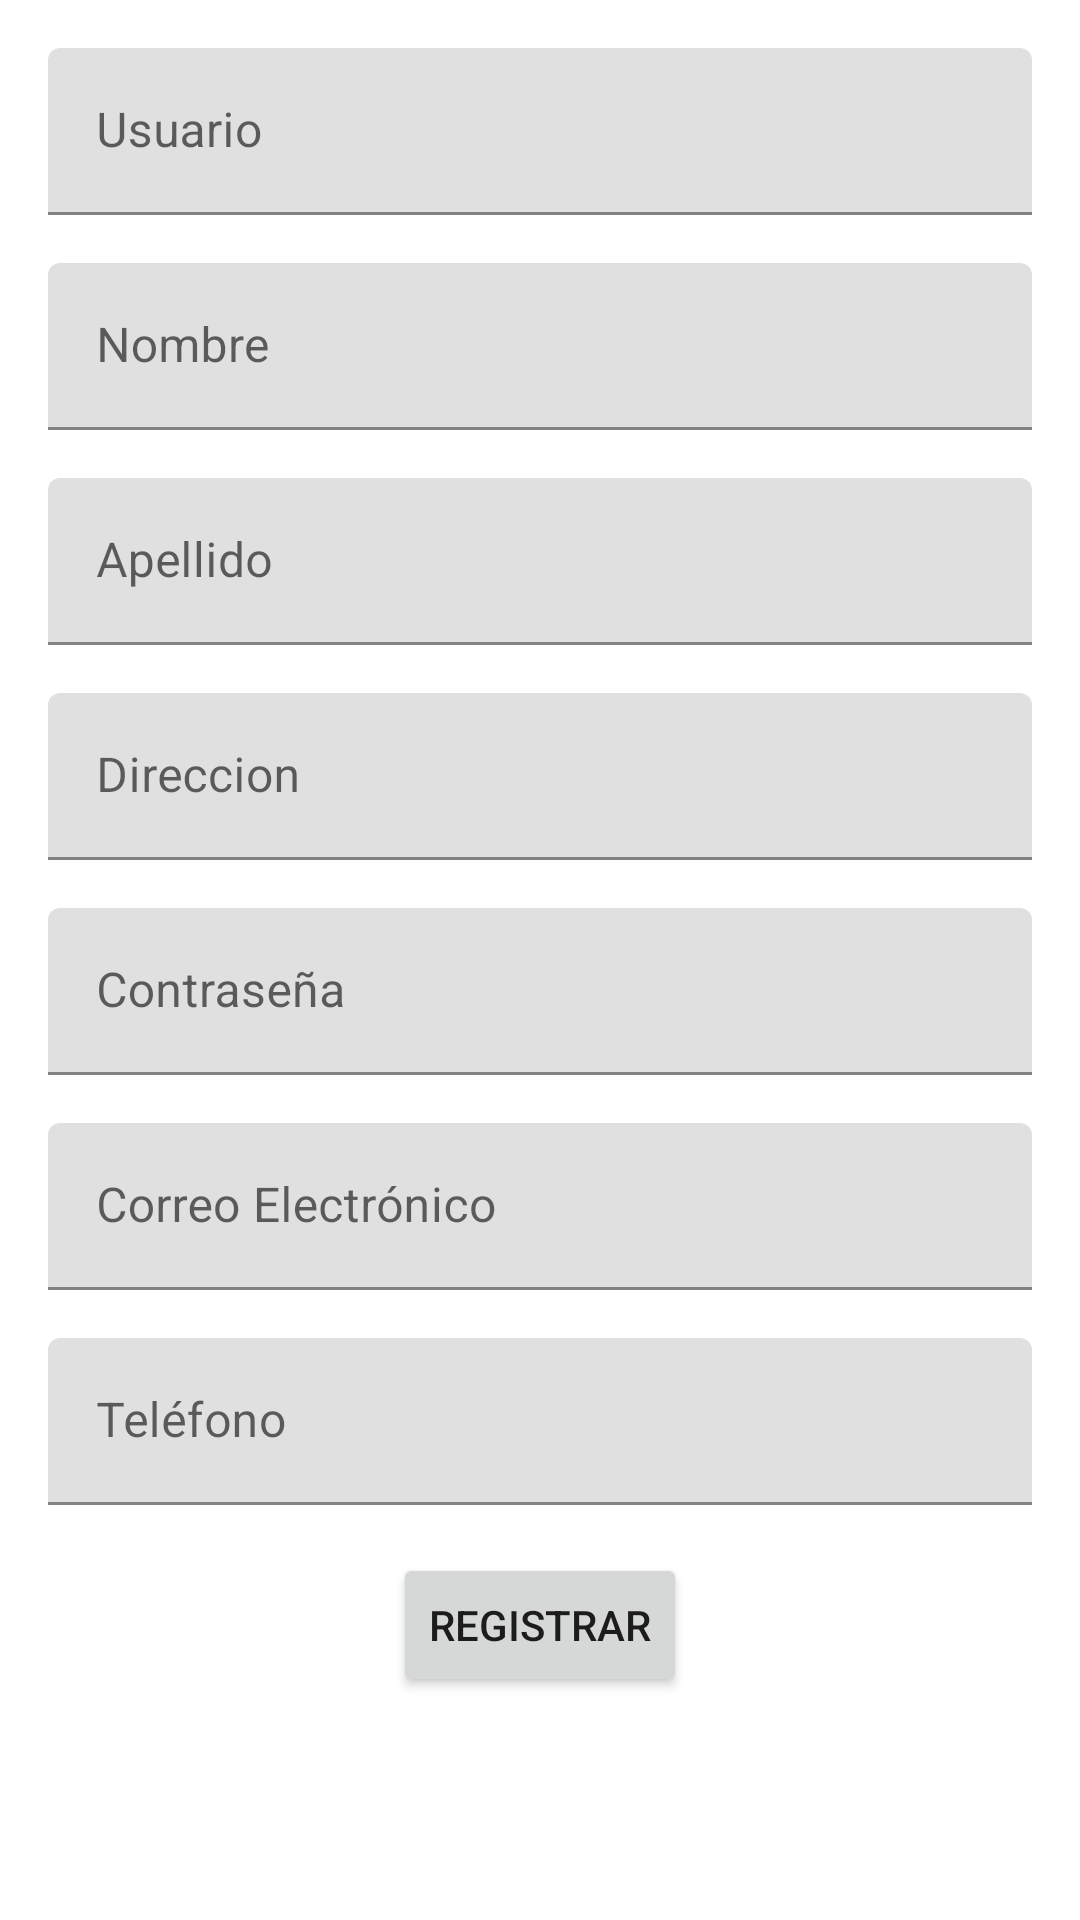

This screen was rendered from an Android layout file. Write that file and the resources it references.
<!-- AndroidManifest.xml: application theme Theme.Mitocine -->
<!-- res/layout/activity_register.xml -->
<?xml version="1.0" encoding="utf-8"?>
<androidx.constraintlayout.widget.ConstraintLayout xmlns:android="http://schemas.android.com/apk/res/android"
    xmlns:app="http://schemas.android.com/apk/res-auto"
    xmlns:tools="http://schemas.android.com/tools"
    android:layout_width="match_parent"
    android:layout_height="match_parent"

    tools:context=".activities.RegisterActivity">

    <ScrollView
        android:layout_width="match_parent"
        android:layout_height="match_parent"
        android:orientation="vertical"
        android:overScrollMode="never"
        app:layout_constraintTop_toBottomOf="parent"
        app:layout_constraintEnd_toEndOf="parent"
        app:layout_constraintEnd_toStartOf="parent"
        app:layout_constraintTop_toTopOf="parent">


    <androidx.constraintlayout.widget.ConstraintLayout
        android:layout_width="match_parent"
        android:layout_height="wrap_content">

    <com.google.android.material.textfield.TextInputLayout
        android:id="@+id/usernameTil"
        android:layout_width="match_parent"
        android:layout_height="wrap_content"
        android:layout_marginTop="16dp"
        android:layout_marginLeft="16dp"
        android:layout_marginRight="16dp"
        app:layout_constraintEnd_toEndOf="parent"
        app:layout_constraintStart_toStartOf="parent"
        app:layout_constraintTop_toTopOf="parent">

        <com.google.android.material.textfield.TextInputEditText
            android:id="@+id/username"
            android:layout_width="match_parent"
            android:layout_height="wrap_content"
            android:inputType="text"
            android:hint="@string/str_username2" />
    </com.google.android.material.textfield.TextInputLayout>

    <com.google.android.material.textfield.TextInputLayout
        android:id="@+id/nameTil"
        android:layout_width="match_parent"
        android:layout_height="wrap_content"
        android:layout_marginTop="16dp"
        android:layout_marginLeft="16dp"
        android:layout_marginRight="16dp"
        app:layout_constraintEnd_toEndOf="parent"
        app:layout_constraintStart_toStartOf="parent"
        app:layout_constraintTop_toBottomOf="@+id/usernameTil">

        <com.google.android.material.textfield.TextInputEditText
            android:id="@+id/name"
            android:layout_width="match_parent"
            android:layout_height="wrap_content"
            android:inputType="textPersonName"
            android:hint="@string/str_name" />
    </com.google.android.material.textfield.TextInputLayout>

    <com.google.android.material.textfield.TextInputLayout
        android:id="@+id/lastnameTil"
        android:layout_width="match_parent"
        android:layout_height="wrap_content"
        android:layout_marginTop="16dp"
        android:layout_marginLeft="16dp"
        android:layout_marginRight="16dp"
        app:layout_constraintEnd_toEndOf="parent"
        app:layout_constraintStart_toStartOf="parent"
        app:layout_constraintTop_toBottomOf="@+id/nameTil">

        <com.google.android.material.textfield.TextInputEditText
            android:id="@+id/lastname"
            android:layout_width="match_parent"
            android:layout_height="wrap_content"
            android:inputType="textPersonName"
            android:hint="@string/str_lastname" />
    </com.google.android.material.textfield.TextInputLayout>

    <com.google.android.material.textfield.TextInputLayout
        android:id="@+id/addressTil"
        android:layout_width="match_parent"
        android:layout_height="wrap_content"
        android:layout_marginTop="16dp"
        android:layout_marginLeft="16dp"
        android:layout_marginRight="16dp"
        app:layout_constraintEnd_toEndOf="parent"
        app:layout_constraintStart_toStartOf="parent"
        app:layout_constraintTop_toBottomOf="@+id/lastnameTil">

        <com.google.android.material.textfield.TextInputEditText
            android:id="@+id/address"
            android:layout_width="match_parent"
            android:layout_height="wrap_content"
            android:inputType="text"
            android:hint="@string/str_address" />
    </com.google.android.material.textfield.TextInputLayout>

    <com.google.android.material.textfield.TextInputLayout
        android:id="@+id/passwordTil"
        android:layout_width="match_parent"
        android:layout_height="wrap_content"
        android:layout_marginTop="16dp"
        android:layout_marginLeft="16dp"
        android:layout_marginRight="16dp"
        app:layout_constraintEnd_toEndOf="parent"
        app:layout_constraintStart_toStartOf="parent"
        app:layout_constraintTop_toBottomOf="@+id/addressTil">

        <com.google.android.material.textfield.TextInputEditText
            android:id="@+id/password"
            android:layout_width="match_parent"
            android:layout_height="wrap_content"
            android:inputType="textPassword"
            android:hint="@string/str_password2" />
    </com.google.android.material.textfield.TextInputLayout>

    <com.google.android.material.textfield.TextInputLayout
        android:id="@+id/emailTil"
        android:layout_width="match_parent"
        android:layout_height="wrap_content"
        android:layout_marginTop="16dp"
        android:layout_marginLeft="16dp"
        android:layout_marginRight="16dp"
        app:layout_constraintEnd_toEndOf="parent"
        app:layout_constraintStart_toStartOf="parent"
        app:layout_constraintTop_toBottomOf="@+id/passwordTil">

        <com.google.android.material.textfield.TextInputEditText
            android:id="@+id/email"
            android:layout_width="match_parent"
            android:layout_height="wrap_content"
            android:inputType="textEmailAddress"
            android:hint="@string/str_email" />
    </com.google.android.material.textfield.TextInputLayout>

    <com.google.android.material.textfield.TextInputLayout
        android:id="@+id/phoneTil"
        android:layout_width="match_parent"
        android:layout_height="wrap_content"
        android:layout_marginLeft="16dp"
        android:layout_marginTop="16dp"
        android:layout_marginRight="16dp"
        app:layout_constraintEnd_toEndOf="parent"
        app:layout_constraintStart_toStartOf="parent"
        app:layout_constraintTop_toBottomOf="@+id/emailTil">

        <com.google.android.material.textfield.TextInputEditText
            android:id="@+id/phone"
            android:layout_width="match_parent"
            android:layout_height="wrap_content"
            android:inputType="number"
            android:hint="@string/str_phone" />
    </com.google.android.material.textfield.TextInputLayout>

    <Button
        android:id="@+id/register"
        android:layout_width="wrap_content"
        android:layout_height="wrap_content"
        android:text="@string/str_register2"
        android:layout_marginTop="16dp"
        app:layout_constraintEnd_toEndOf="parent"
        app:layout_constraintStart_toStartOf="parent"
        app:layout_constraintTop_toBottomOf="@+id/phoneTil" />

    </androidx.constraintlayout.widget.ConstraintLayout>
    </ScrollView>
</androidx.constraintlayout.widget.ConstraintLayout>
<!-- resources referenced by this layout -->
<resources>
  <string name="str_address">Direccion</string>
  <string name="str_email">Correo Electrónico</string>
  <string name="str_lastname">Apellido</string>
  <string name="str_name">Nombre</string>
  <string name="str_password2">Contraseña</string>
  <string name="str_phone">Teléfono</string>
  <string name="str_register2">Registrar</string>
  <string name="str_username2">Usuario</string>
  <style name="Theme.Mitocine" parent="Theme.MaterialComponents.DayNight.DarkActionBar">
          
          <item name="colorPrimary">@color/purple_500</item>
          <item name="colorPrimaryVariant">@color/purple_700</item>
          <item name="colorOnPrimary">@color/white</item>
          
          <item name="colorSecondary">@color/teal_200</item>
          <item name="colorSecondaryVariant">@color/teal_700</item>
          <item name="colorOnSecondary">@color/black</item>
          
          <item name="android:statusBarColor" tools:targetApi="l">?attr/colorPrimaryVariant</item>
          
      </style>
  <color name="purple_500">#29b6f6</color>
  <color name="purple_700">#0069c0</color>
  <color name="white">#FFFFFFFF</color>
  <color name="teal_200">#FF03DAC5</color>
  <color name="teal_700">#FF018786</color>
  <color name="black">#FF000000</color>
</resources>
